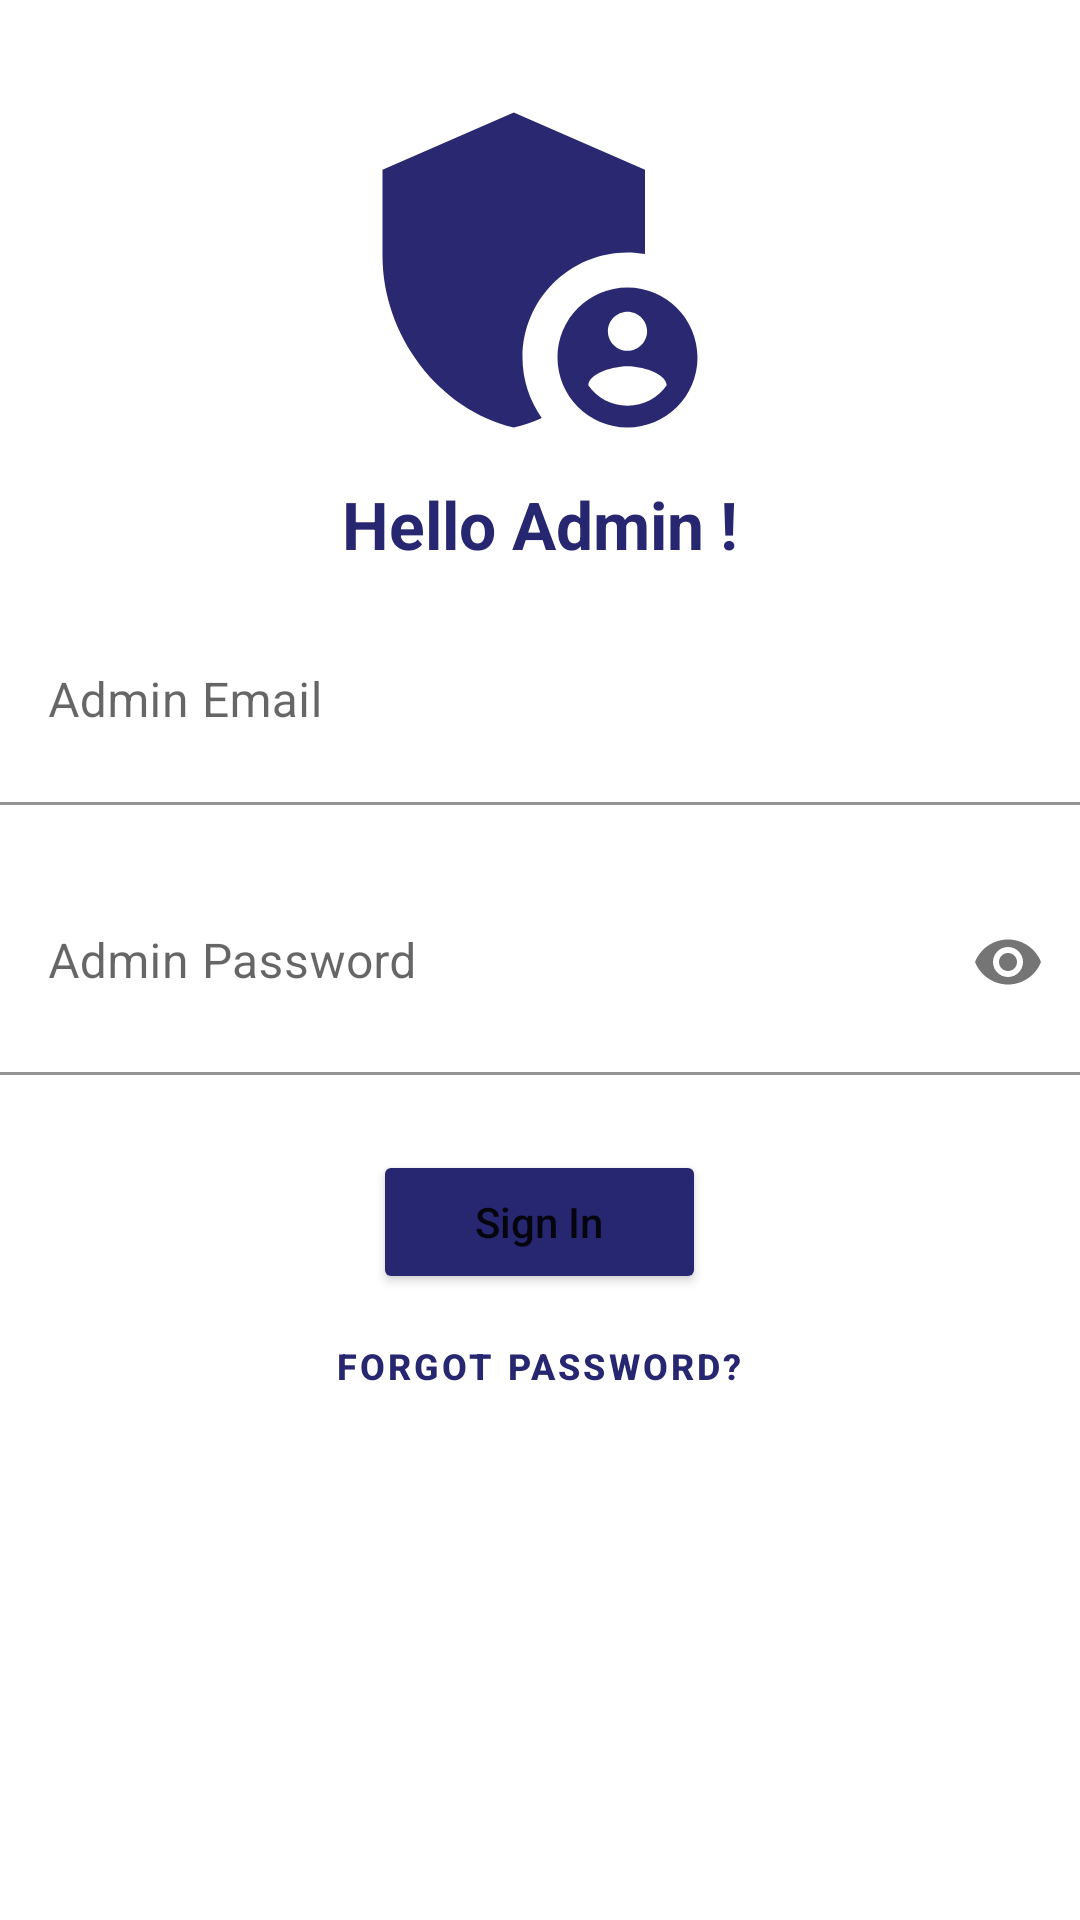

Write the Android layout XML for this screen, with the resource values it uses.
<!-- AndroidManifest.xml: application theme Theme.AutomobileStore -->
<!-- res/layout/activity_admin_signin.xml -->
<?xml version="1.0" encoding="utf-8"?>
<LinearLayout xmlns:android="http://schemas.android.com/apk/res/android"
    xmlns:tools="http://schemas.android.com/tools"
    android:layout_width="match_parent"
    xmlns:app="http://schemas.android.com/apk/res-auto"
    android:orientation="vertical"
    android:layout_height="match_parent">

    <ImageView
        android:layout_marginTop="20dp"
        android:layout_width="144dp"
        android:layout_height="140dp"
        android:layout_gravity="center"
        android:src="@drawable/ic_baseline_admin_panel_settings_24" />
    <TextView
       android:layout_width="wrap_content"
        android:layout_height="wrap_content"
       android:text="Hello Admin !"
       android:textSize="22dp"
        android:layout_gravity="center"
       android:textColor="#272670"
      android:textStyle="bold"/>

    <com.google.android.material.textfield.TextInputLayout
        android:id="@+id/admin_email"
        android:layout_width="match_parent"
        android:layout_height="69dp"
        android:layout_marginTop="10dp"
        android:hint="Admin Email">

        <com.google.android.material.textfield.TextInputEditText
            android:id="@+id/adminEmailTextView"
            android:layout_width="match_parent"
            android:layout_height="match_parent"
            android:layout_marginLeft="@dimen/activity_horizontal_margin"
            android:layout_marginRight="@dimen/activity_horizontal_margin"
            android:background="#ffffff"
            app:endIconMode="password_toggle" />
    </com.google.android.material.textfield.TextInputLayout>


    <com.google.android.material.textfield.TextInputLayout
        android:id="@+id/admin_password"
        android:layout_width="match_parent"
        android:layout_height="372dp"
        android:layout_marginTop="15dp"
        android:hint="Admin Password"
        app:endIconMode="password_toggle">

        <com.google.android.material.textfield.TextInputEditText
            android:id="@+id/adminPasswordTextView"
            android:layout_width="match_parent"
            android:layout_height="75dp"
            android:layout_marginLeft="@dimen/activity_horizontal_margin"
            android:layout_marginRight="@dimen/activity_horizontal_margin"
            android:background="#ffffff"
            android:inputType="textPassword" />

        <Button
            android:id="@+id/adminlogin"
            android:layout_width="111dp"
            android:layout_height="wrap_content"
            android:layout_gravity="center"
            android:layout_marginLeft="10dp"
            android:layout_marginTop="25dp"
            android:layout_marginRight="10dp"
            android:backgroundTint="#272670"
            android:singleLine="true"
            android:text="Sign In"
            android:textAllCaps="false"/>

        <Button
            android:id="@+id/admin_forgotpass"
            style="@style/Widget.MaterialComponents.Button.TextButton"
            android:layout_width="wrap_content"
            android:layout_height="wrap_content"
            android:layout_gravity="center"
            android:text="Forgot Password?"
            android:textColor="#272670"
            android:textSize="12sp"
            android:textStyle="bold" />

    </com.google.android.material.textfield.TextInputLayout>
</LinearLayout>
<!-- resources referenced by this layout -->
<resources>
  <!-- drawable ic_baseline_admin_panel_settings_24 (drawable) -->
  <vector android:height="24dp" android:tint="#292871"
      android:viewportHeight="24" android:viewportWidth="24"
      android:width="24dp" xmlns:android="http://schemas.android.com/apk/res/android">
      <path android:fillColor="@android:color/white" android:pathData="M17,11c0.34,0 0.67,0.04 1,0.09V6.27L10.5,3L3,6.27v4.91c0,4.54 3.2,8.79 7.5,9.82c0.55,-0.13 1.08,-0.32 1.6,-0.55C11.41,19.47 11,18.28 11,17C11,13.69 13.69,11 17,11z"/>
      <path android:fillColor="@android:color/white" android:pathData="M17,13c-2.21,0 -4,1.79 -4,4c0,2.21 1.79,4 4,4s4,-1.79 4,-4C21,14.79 19.21,13 17,13zM17,14.38c0.62,0 1.12,0.51 1.12,1.12s-0.51,1.12 -1.12,1.12s-1.12,-0.51 -1.12,-1.12S16.38,14.38 17,14.38zM17,19.75c-0.93,0 -1.74,-0.46 -2.24,-1.17c0.05,-0.72 1.51,-1.08 2.24,-1.08s2.19,0.36 2.24,1.08C18.74,19.29 17.93,19.75 17,19.75z"/>
  </vector>
  <style name="Theme.AutomobileStore" parent="Theme.MaterialComponents.Light.NoActionBar">
  
          
          <item name="colorPrimary">#272670</item>
          <item name="colorPrimaryDark">#272670</item>
          <item name="colorAccent">#707B7E</item>
      </style>
</resources>
